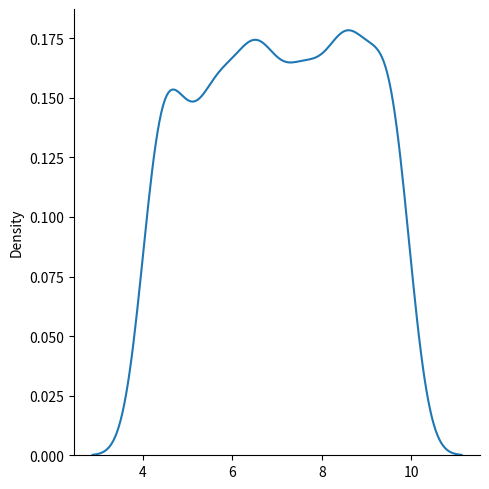

The matplotlib source for this figure:
# Used to describe probability where every event has equal chances of occuring.

# E.g. Generation of random numbers.

# It has three parameters:

# low - lower bound - default 0 .0.

# high - upper bound - default 1.0.

# size - The shape of the returned array.




from numpy import random
import matplotlib.pyplot as plt
import seaborn as sns

sns.displot(random.uniform(low=4.0, high=10.0, size=2000), kind="kde")

plt.show()